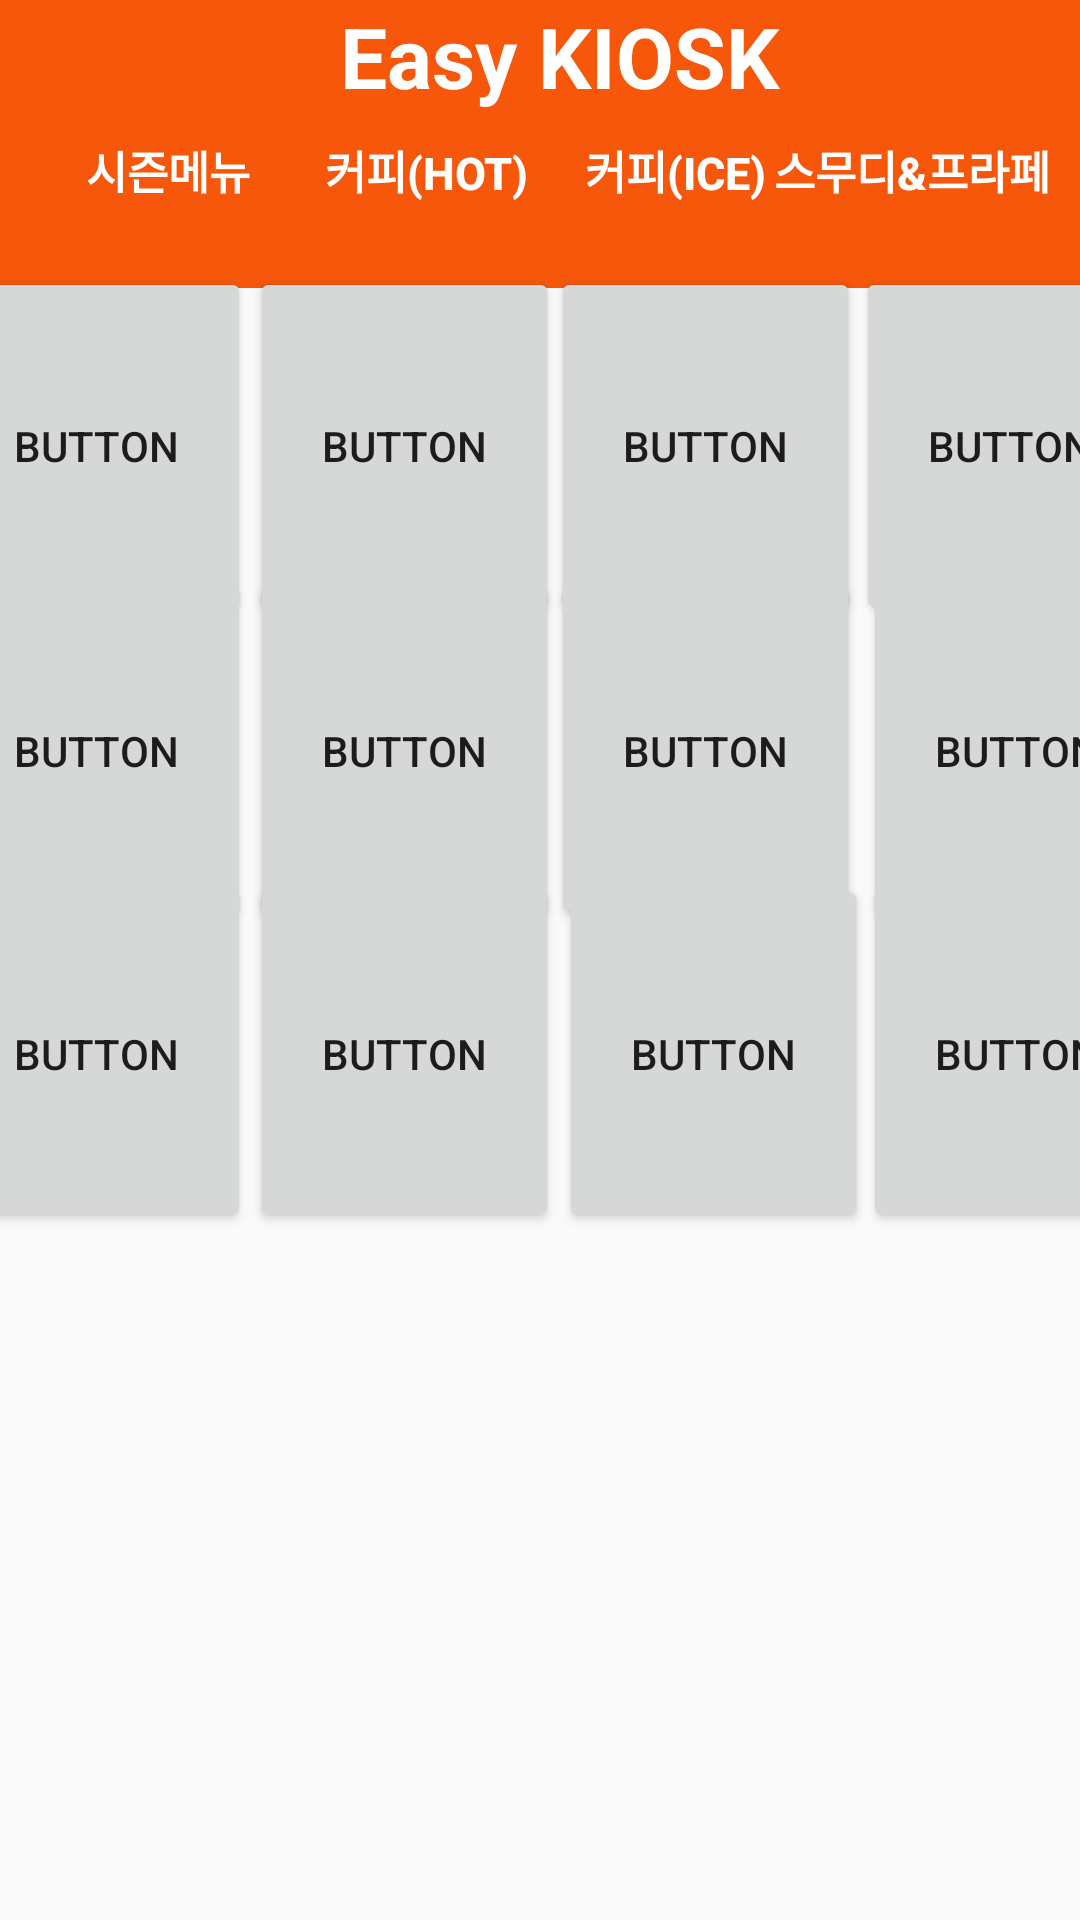

Here is an Android app screen rendered from its layout file. Give the layout XML and the strings, colors and styles it references.
<!-- AndroidManifest.xml: application theme Theme.Help_kiosk -->
<!-- res/layout/mega_takeout.xml -->
<?xml version="1.0" encoding="utf-8"?>
<androidx.constraintlayout.widget.ConstraintLayout xmlns:android="http://schemas.android.com/apk/res/android"
    xmlns:app="http://schemas.android.com/apk/res-auto"
    xmlns:tools="http://schemas.android.com/tools"
    android:layout_width="match_parent"
    android:layout_height="match_parent">

    <TextView
        android:id="@+id/textView2"
        android:layout_width="419dp"
        android:layout_height="96dp"
        android:background="#f7570b"
        android:gravity="center_horizontal"
        android:text="Easy KIOSK"
        android:textColor="@color/white"
        android:textSize="28sp"
        android:textStyle="bold"
        app:layout_constraintBottom_toBottomOf="parent"
        app:layout_constraintEnd_toEndOf="parent"
        app:layout_constraintHorizontal_bias="0.4"
        app:layout_constraintStart_toStartOf="parent"
        app:layout_constraintTop_toTopOf="parent"
        app:layout_constraintVertical_bias="0.0" />

    <Button
        android:id="@+id/season_menu_button"
        android:layout_width="112dp"
        android:layout_height="60dp"
        android:background="#00ff0000"
        android:backgroundTint="#f7570b"
        android:text="시즌메뉴"
        android:textColor="@color/white"
        android:textSize="15sp"
        android:textStyle="bold"
        app:layout_constraintBottom_toBottomOf="parent"
        app:layout_constraintEnd_toEndOf="parent"
        app:layout_constraintHorizontal_bias="0.0"
        app:layout_constraintStart_toStartOf="parent"
        app:layout_constraintTop_toTopOf="parent"
        app:layout_constraintVertical_bias="0.046" />

    <Button
        android:id="@+id/coffee_hot_button"
        android:layout_width="112dp"
        android:layout_height="60dp"
        android:background="#00ff0000"
        android:backgroundTint="#f7570b"
        android:text="커피(HOT)"
        android:textColor="@color/white"
        android:textSize="15sp"
        android:textStyle="bold"
        app:layout_constraintBottom_toBottomOf="parent"
        app:layout_constraintEnd_toEndOf="parent"
        app:layout_constraintHorizontal_bias="0.347"
        app:layout_constraintStart_toStartOf="parent"
        app:layout_constraintTop_toTopOf="parent"
        app:layout_constraintVertical_bias="0.046" />

    <Button
        android:id="@+id/coffee_ice_button"
        android:layout_width="112dp"
        android:layout_height="60dp"
        android:background="#00ff0000"
        android:backgroundTint="#f7570b"
        android:text="커피(ICE)"
        android:textColor="@color/white"
        android:textSize="15sp"
        android:textStyle="bold"
        app:layout_constraintBottom_toBottomOf="parent"
        app:layout_constraintEnd_toEndOf="parent"
        app:layout_constraintHorizontal_bias="0.682"
        app:layout_constraintStart_toStartOf="parent"
        app:layout_constraintTop_toTopOf="parent"
        app:layout_constraintVertical_bias="0.046" />

    <Button
        android:id="@+id/smoothie_button"
        android:layout_width="112dp"
        android:layout_height="60dp"
        android:background="#00ff0000"
        android:backgroundTint="#f7570b"
        android:text="스무디&amp;프라페"
        android:textColor="@color/white"
        android:textSize="15sp"
        android:textStyle="bold"
        app:layout_constraintBottom_toBottomOf="parent"
        app:layout_constraintEnd_toEndOf="parent"
        app:layout_constraintHorizontal_bias="1.0"
        app:layout_constraintStart_toStartOf="parent"
        app:layout_constraintTop_toTopOf="parent"
        app:layout_constraintVertical_bias="0.046" />

    <Button
        android:id="@+id/season_menu1"
        android:layout_width="103dp"
        android:layout_height="119dp"
        android:text="button"
        app:layout_constraintBottom_toBottomOf="parent"
        app:layout_constraintEnd_toEndOf="@+id/textView2"
        app:layout_constraintHorizontal_bias="0.012"
        app:layout_constraintStart_toStartOf="@+id/textView2"
        app:layout_constraintTop_toTopOf="parent"
        app:layout_constraintVertical_bias="0.171" />

    <Button
        android:id="@+id/season_menu2"
        android:layout_width="103dp"
        android:layout_height="119dp"
        android:text="button"
        app:layout_constraintBottom_toBottomOf="parent"
        app:layout_constraintEnd_toEndOf="@+id/textView2"
        app:layout_constraintHorizontal_bias="0.012"
        app:layout_constraintStart_toStartOf="@+id/textView2"
        app:layout_constraintTop_toTopOf="parent"
        app:layout_constraintVertical_bias="0.366" />

    <Button
        android:id="@+id/season_menu3"
        android:layout_width="103dp"
        android:layout_height="119dp"
        android:text="Button"
        app:layout_constraintBottom_toBottomOf="parent"
        app:layout_constraintEnd_toEndOf="@+id/textView2"
        app:layout_constraintHorizontal_bias="0.984"
        app:layout_constraintStart_toStartOf="@+id/textView2"
        app:layout_constraintTop_toTopOf="parent"
        app:layout_constraintVertical_bias="0.56" />

    <Button
        android:id="@+id/season_menu4"
        android:layout_width="103dp"
        android:layout_height="119dp"
        android:text="Button"
        app:layout_constraintBottom_toBottomOf="parent"
        app:layout_constraintEnd_toEndOf="@+id/textView2"
        app:layout_constraintHorizontal_bias="0.664"
        app:layout_constraintStart_toStartOf="@+id/textView2"
        app:layout_constraintTop_toTopOf="parent"
        app:layout_constraintVertical_bias="0.56" />

    <Button
        android:id="@+id/season_menu5"
        android:layout_width="103dp"
        android:layout_height="119dp"
        android:text="Button"
        app:layout_constraintBottom_toBottomOf="parent"
        app:layout_constraintEnd_toEndOf="@+id/textView2"
        app:layout_constraintHorizontal_bias="0.338"
        app:layout_constraintStart_toStartOf="@+id/textView2"
        app:layout_constraintTop_toTopOf="parent"
        app:layout_constraintVertical_bias="0.56" />

    <Button
        android:id="@+id/season_menu6"
        android:layout_width="103dp"
        android:layout_height="119dp"
        android:text="Button"
        app:layout_constraintBottom_toBottomOf="parent"
        app:layout_constraintEnd_toEndOf="@+id/textView2"
        app:layout_constraintHorizontal_bias="0.012"
        app:layout_constraintStart_toStartOf="@+id/textView2"
        app:layout_constraintTop_toTopOf="parent"
        app:layout_constraintVertical_bias="0.56" />

    <Button
        android:id="@+id/season_menu7"
        android:layout_width="103dp"
        android:layout_height="119dp"
        android:text="Button"
        app:layout_constraintBottom_toBottomOf="parent"
        app:layout_constraintEnd_toEndOf="@+id/textView2"
        app:layout_constraintHorizontal_bias="0.338"
        app:layout_constraintStart_toStartOf="@+id/textView2"
        app:layout_constraintTop_toTopOf="parent"
        app:layout_constraintVertical_bias="0.366" />

    <Button
        android:id="@+id/season_menu8"
        android:layout_width="103dp"
        android:layout_height="119dp"
        android:text="Button"
        app:layout_constraintBottom_toBottomOf="parent"
        app:layout_constraintEnd_toEndOf="@+id/textView2"
        app:layout_constraintHorizontal_bias="0.984"
        app:layout_constraintStart_toStartOf="@+id/textView2"
        app:layout_constraintTop_toTopOf="parent"
        app:layout_constraintVertical_bias="0.366" />

    <Button
        android:id="@+id/season_menu9"
        android:layout_width="103dp"
        android:layout_height="119dp"
        android:text="Button"
        app:layout_constraintBottom_toBottomOf="parent"
        app:layout_constraintEnd_toEndOf="@+id/textView2"
        app:layout_constraintHorizontal_bias="0.655"
        app:layout_constraintStart_toStartOf="@+id/textView2"
        app:layout_constraintTop_toTopOf="parent"
        app:layout_constraintVertical_bias="0.366" />

    <Button
        android:id="@+id/season_menu10"
        android:layout_width="103dp"
        android:layout_height="119dp"
        android:text="Button"
        app:layout_constraintBottom_toBottomOf="parent"
        app:layout_constraintEnd_toEndOf="@+id/textView2"
        app:layout_constraintHorizontal_bias="0.655"
        app:layout_constraintStart_toStartOf="@+id/textView2"
        app:layout_constraintTop_toTopOf="parent"
        app:layout_constraintVertical_bias="0.171" />

    <Button
        android:id="@+id/season_menu11"
        android:layout_width="103dp"
        android:layout_height="119dp"
        android:text="Button"
        app:layout_constraintBottom_toBottomOf="parent"
        app:layout_constraintEnd_toEndOf="@+id/textView2"
        app:layout_constraintHorizontal_bias="0.977"
        app:layout_constraintStart_toStartOf="@+id/textView2"
        app:layout_constraintTop_toTopOf="parent"
        app:layout_constraintVertical_bias="0.171" />

    <Button
        android:id="@+id/season_menu12"
        android:layout_width="103dp"
        android:layout_height="119dp"
        android:text="Button"
        app:layout_constraintBottom_toBottomOf="parent"
        app:layout_constraintEnd_toEndOf="@+id/textView2"
        app:layout_constraintHorizontal_bias="0.338"
        app:layout_constraintStart_toStartOf="@+id/textView2"
        app:layout_constraintTop_toTopOf="parent"
        app:layout_constraintVertical_bias="0.171" />


</androidx.constraintlayout.widget.ConstraintLayout>
<!-- resources referenced by this layout -->
<resources>
  <style name="Theme.Help_kiosk" parent="Theme.AppCompat.DayNight.DarkActionBar">
          
          <item name="colorPrimary">@color/purple_500</item>
          <item name="colorPrimaryVariant">@color/purple_700</item>
          <item name="colorOnPrimary">@color/white</item>
          
          <item name="colorSecondary">@color/teal_200</item>
          <item name="colorSecondaryVariant">@color/teal_700</item>
          <item name="colorOnSecondary">@color/black</item>
          
          <item name="android:statusBarColor">?attr/colorPrimaryVariant</item>
          
      </style>
  <!-- not gathered from this repository: default colours our renderer supplied (Android Studio template values) -->
  <color name="purple_500">#FF6200EE</color>
  <color name="purple_700">#FF3700B3</color>
  <color name="teal_200">#FF03DAC5</color>
  <color name="teal_700">#FF018786</color>
  <color name="black">#FF000000</color>
  <color name="white">#FFFFFFFF</color>
</resources>
